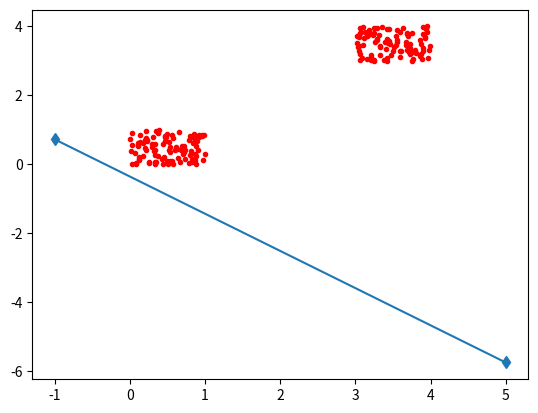

Write the Python code that produced this figure.
#!/usr/bin/env python3
# encoding: utf-8
"""
@version: 0.1
[redacted]
@license: Apache Licence 
@contact: [email redacted]
[redacted]
@file: LogisticRegression.py
@time: 2018/09/08 09:46
@description:
a simple logistic regression with sgd
"""
import numpy as np
import matplotlib.pyplot as plt

N = 100

def generate_data():
    global N
    positive_data = np.random.uniform(0,1,(2,N))
    negative_data = np.random.uniform(3,4,(2,N))
    labels = np.array([1]*N + [0]*N,dtype=np.float32).reshape(1,-1)
    data = np.concatenate((positive_data,negative_data),1)
    data = np.concatenate((data,labels),0)
    data = data.T
    np.random.shuffle(data)
    return data.T

def sigmoid(x,w):
    return 1/(1+np.exp(-(w.T).dot(x)))



def lr_with_sgd():
    global N
    lr = 0.01
    iterations = 500
    count = 0
    eps = 0.01
    reg = 10
    w = np.array([1,1,3],dtype=np.float32).reshape(-1,1)
    data = generate_data()
    for i in range(iterations):
        r = np.random.choice(2*N)
        x = data[:2,r]
        label = data[2,r]
        x = np.concatenate((x,np.array([1])),0).reshape(-1,1)
        dw = (label-sigmoid(x,w))*x + reg*w
        if np.sqrt(((lr*dw)**2).sum()) < eps:
            break
        w -= lr*dw
        count += 1

    print("lr with sgd iterates %d iterations!" % count)
    return w

def lr_with_gd():
    global N
    lr = 0.01
    iterations = 100
    count = 0
    eps = 0.01
    reg = 10
    w = np.array([1,1,3],dtype=np.float32).reshape(-1,1)
    data = generate_data()
    for i in range(iterations):
        dw = 0
        for r in range(2*N):
            x = data[:2,r]
            label = data[2,r]
            x = np.concatenate((x,np.array([1])),0).reshape(-1,1)
            dw += (label-sigmoid(x,w))*x
        dw += reg*w
        if np.sqrt(((lr*dw)**2).sum()) < eps:
            break
        w -= lr*dw
        count += 1
    print("lr with gd iterates %d iterations!" % count)
    return w

def cal_accuracy(data,w,eps = 0.5):
    num = data.shape[1]
    count = 0
    for i in range(num):
        x = np.concatenate((data[:2,i],np.array([1])),0).reshape(-1,1)
        label = data[2,i]
        if label == 1:
            if sigmoid(x,w) >= eps:
                count += 1
        else:
            if sigmoid(x,w) < eps:
                count += 1
    return count/num


if __name__ == '__main__':
    w = lr_with_sgd()
    data = generate_data()
    print("w:",w)
    plt.plot(data[0,:],data[1,:],'r.')
    x0,x1 = -1,5
    y0,y1 = (-w[2,0]-w[0,0]*x0)/w[1,0],(-w[2,0]-w[0,0]*x1)/w[1,0]
    plt.plot([x0,x1],[y0,y1],'d-')
    plt.show()
    print("accuracy:",cal_accuracy(data,w))



